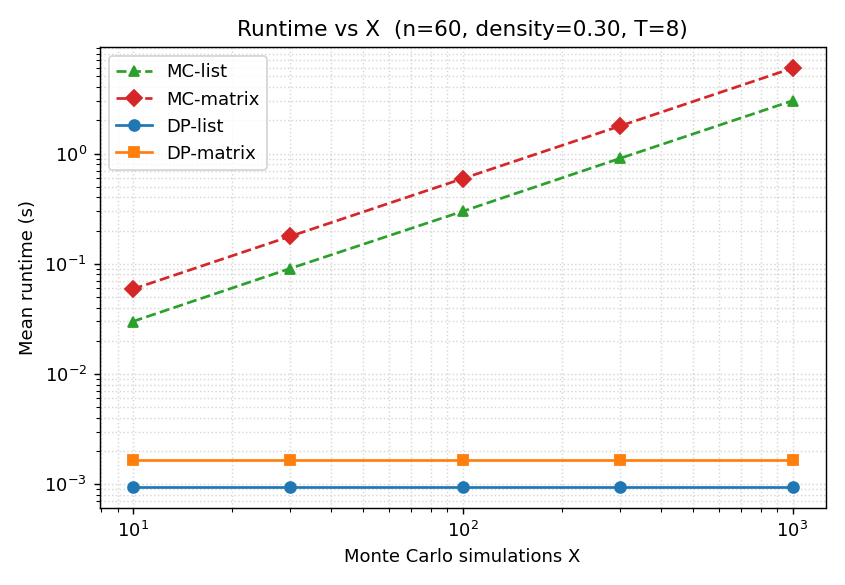

The table this chart was drawn from, first rows:
X, MC-list, MC-matrix, DP-list, DP-matrix
10, 0.0299, 0.05877, 0.000942, 0.001649
30, 0.0905, 0.1771, 0.000942, 0.001649
100, 0.2988, 0.5913, 0.000942, 0.001649
300, 0.9033, 1.776, 0.000942, 0.001649
1000, 3.013, 5.946, 0.000942, 0.001649
